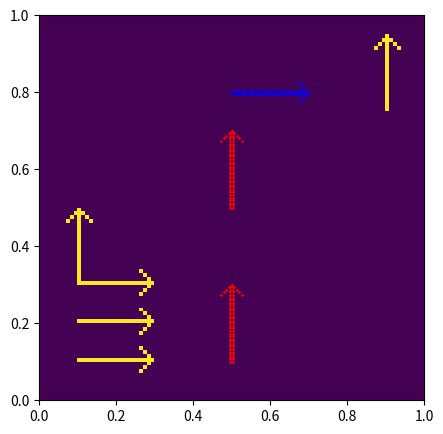

Reproduce this figure in Python.
#!/usr/bin/env python3

# =====================================================================
# A script to demonstrate imshow and overplot scatters on top of it.
# The important thing to pay attention to is the convention at
# which imshow displays the input array.
# =====================================================================

import numpy as np
from matplotlib import pyplot as plt


# Create the background image for imshow
# We assume first coordinate is x, second is y
# We assume (0, 0) is lower left corner

nx = 100
background = np.zeros((nx, nx), dtype=float)


def draw_arrow(image, i_start, j_start, direction="lr"):
    """
    Draw an arrow in image array

    i_start: x coordinate index where arrow starts
    j_start: y coordinate index where arrow starts
    direction:  "lr" for left->right
                "bt" for bottom->top
    """

    arrowlen = 20

    if direction == "lr":
        for i in range(arrowlen):
            image[i_start + i, j_start] = 1

        for i in range(4):
            image[i_start + arrowlen - 1 - i, j_start - i] = 1
            image[i_start + arrowlen - 1 - i, j_start + i] = 1
    elif direction == "bt":
        for j in range(arrowlen):
            image[i_start, j_start + j] = 1

        for j in range(4):
            image[i_start - j, j_start + arrowlen - 1 - j] = 1
            image[i_start + j, j_start + arrowlen - 1 - j] = 1
    else:
        raise ValueError("direction=", direction, " not valid")

    return image


# three arrows pointing left to right in the lower left corner
background = draw_arrow(background, 10, 10, "lr")
background = draw_arrow(background, 10, 20, "lr")
background = draw_arrow(background, 10, 30, "lr")
# one arrow pointing bottom to top in the lower left corner
background = draw_arrow(background, 10, 30, "bt")
# one arrow pointing bottom to top in the upper right corner
background = draw_arrow(background, 90, 75, "bt")


# Get arrows for scatterplots


def get_arrow_points(xstart, ystart, xlim=[0, 1], ylim=[0, 1], direction="lr"):
    """
    Get a doublw lined arrow as scatter points
    starting at xstart, ystart
    with length 1/5 of the boxsize
    """

    npart = 30
    xparts = []
    yparts = []

    if direction == "lr":

        arrowlen = 0.2 * (xlim[1] - xlim[0])
        dx = arrowlen / npart

        for i in range(npart):
            xparts.append(xstart + i * dx)
            xparts.append(xstart + i * dx)
            yparts.append(ystart + 0.5 * dx)
            yparts.append(ystart - 0.5 * dx)

        for i in range(5):
            xparts.append(xstart + arrowlen - i * dx)
            yparts.append(ystart + i * dx)
            xparts.append(xstart + arrowlen - i * dx)
            yparts.append(ystart - i * dx)
    elif direction == "bt":

        arrowlen = 0.2 * (ylim[1] - ylim[0])
        dx = arrowlen / npart

        for i in range(npart):
            xparts.append(xstart + 0.5 * dx)
            xparts.append(xstart - 0.5 * dx)
            yparts.append(ystart + i * dx)
            yparts.append(ystart + i * dx)

        for i in range(5):
            yparts.append(ystart + arrowlen - i * dx)
            xparts.append(xstart + i * dx)
            yparts.append(ystart + arrowlen - i * dx)
            xparts.append(xstart - i * dx)

    else:
        raise ValueError("direction=", direction, " not valid")

    return xparts, yparts


xlim = [0, 1]
ylim = [0, 1]
# two arrows pointing upwards at x = 0.5
xpart1, ypart1 = get_arrow_points(0.5, 0.1, xlim, ylim, direction="bt")
xpart2, ypart2 = get_arrow_points(0.5, 0.5, xlim, ylim, direction="bt")
# one arrow after the previous two pointing left to right
xpart3, ypart3 = get_arrow_points(0.5, 0.8, xlim, ylim, direction="lr")


fig = plt.figure(figsize=(5, 5))
ax1 = fig.add_subplot(111)

# HERE'S THE IMPORTANT PART: WE NEED TO TRANSPOSE THE BACKGROUND IMAGE
ax1.imshow(background.T, origin="lower", extent=(xlim[0], xlim[1], ylim[0], ylim[1]))
ax1.scatter(xpart1, ypart1, fc="red", s=3, marker=".")
ax1.scatter(xpart2, ypart2, fc="red", s=3, marker=".")
ax1.scatter(xpart3, ypart3, fc="blue", s=3, marker=".")

#  plt.show()
plt.savefig("plot_imshow_and_scatter_plot.png", dpi=200)
print("saved plot_imshow_and_scatter_plot.png")
